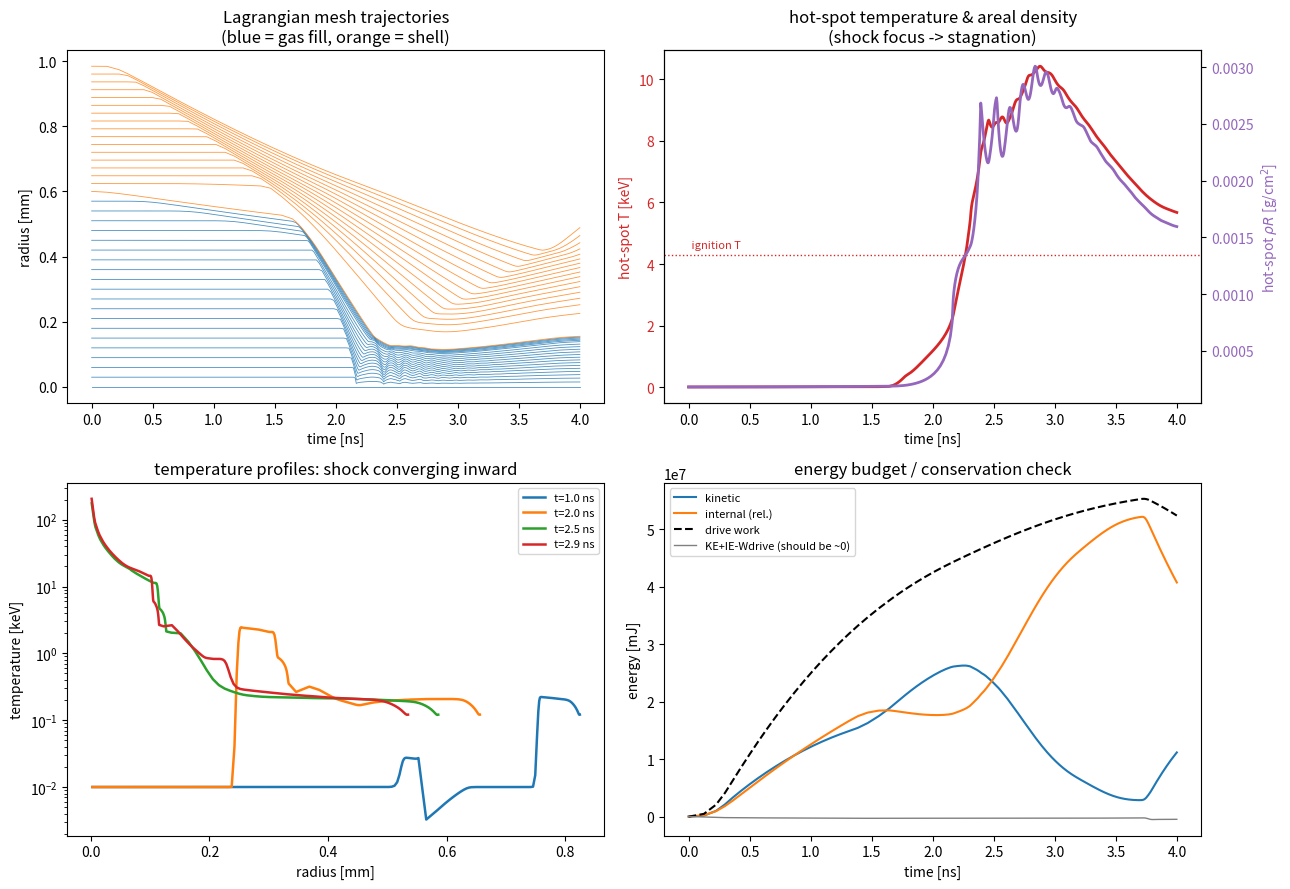

Write Python code to recreate this figure.
"""
Spherical 1-D Lagrangian hydrodynamics -- an ICF implosion, spatially resolved.

Where the 0-D hot-spot and thin-shell rocket models *estimate* the stagnation
state, this one *computes* it: a dense DT shell is driven inward by an applied
ablation pressure, acts as a piston on the central DT gas fill, and launches a
shock that converges on the origin. The shock focuses, the fill is heated and
compressed into a hot spot, and the whole thing rebounds.

Numerics -- the classic staggered-grid Lagrangian scheme (von Neumann &
Richtmyer, Wilkins):
  * mass zones are fixed (Lagrangian): dm[j] never changes, the mesh moves.
  * nodes carry radius r[i] and velocity u[i]; zones carry rho, e, P.
  * shocks are captured with artificial viscosity q (quadratic + linear).
  * ideal-gas EOS, gamma = 5/3, single temperature (T_ion = T_electron).
  * spherical geometry with a reflecting center (r=0, u=0) and a pressure-driven
    outer boundary.

Deliberately a toy: no radiation transport, no conduction, no real EOS, no
instabilities (this is 1-D). But it is a genuine PDE solve -- it conserves
energy to ~1% and shows the converging shock and hot-spot formation directly.

Run:  python3 lagrangian_1d.py
Deps: numpy, scipy(optional, not required), matplotlib
"""

import numpy as np

# ----------------------------------------------------------------------------
# Physical constants (SI) and DT plasma EOS helpers
# ----------------------------------------------------------------------------
KB      = 1.380649e-23
KEV_J   = 1.602176634e-16
MBAR_PA = 1.0e11                     # 1 Mbar in Pa
MI_DT   = 2.5 * 1.66053907e-27       # mean DT ion mass [kg]
GAMMA   = 5.0 / 3.0

# specific internal energy e [J/kg] <-> temperature.  For DT (ions+electrons):
#   e = 3 k T / m_i   ->   T[keV] = e * m_i / (3 * keV_J)
def temperature_keV(e):
    return e * MI_DT / (3.0 * KEV_J)

def energy_from_T(T_keV):
    return 3.0 * T_keV * KEV_J / MI_DT


# ----------------------------------------------------------------------------
# Problem setup: a DT gas fill surrounded by a dense DT shell
# ----------------------------------------------------------------------------
R_FILL   = 0.6e-3          # fill outer radius / shell inner radius [m]
R_OUT    = 1.0e-3          # shell outer radius                     [m]
RHO_FILL = 3.0             # central gas density  [kg/m^3]  (DT fuel gas fill)
RHO_SHELL = 250.0          # shell density        [kg/m^3]  (~0.25 g/cc DT ice)
T0_KEV   = 0.01            # initial (cold) temperature everywhere [keV]

N_FILL   = 120             # zones in the fill
N_SHELL  = 100             # zones in the shell

# Drive: ablation pressure ramped onto the outer surface, then held.
P_MAX    = 150.0 * MBAR_PA  # peak drive pressure   [Pa]  (150 Mbar)
T_RAMP   = 0.3e-9           # ramp time             [s]
T_DRIVE  = 4.0e-9           # drive held until here, then off

# Artificial viscosity + time step
C_Q      = 2.0             # quadratic viscosity coefficient
C_L      = 1.0             # linear viscosity coefficient
CFL      = 0.30
DT_MAX   = 5.0e-12
T_END    = 4.0e-9
MAX_STEPS = 400000

# Ignition bars (from the 0-D hot-spot model) for the closing comparison
T_IGNITE_KEV = 4.3
RHO_R_IGNITE = 0.30


def build_grid():
    """Uniform-in-radius zoning within each region. Returns node/zone arrays."""
    r_fill  = np.linspace(0.0, R_FILL, N_FILL + 1)
    r_shell = np.linspace(R_FILL, R_OUT, N_SHELL + 1)[1:]      # drop shared node
    r = np.concatenate([r_fill, r_shell])                     # N+1 nodes
    N = r.size - 1

    # zone volumes and (fixed) masses
    vol = (4.0 * np.pi / 3.0) * (r[1:] ** 3 - r[:-1] ** 3)
    rho = np.empty(N)
    rho[:N_FILL] = RHO_FILL
    rho[N_FILL:] = RHO_SHELL
    dm = rho * vol                                            # Lagrangian, fixed

    u = np.zeros(N + 1)                                       # start at rest
    e = np.full(N, energy_from_T(T0_KEV))
    P = (GAMMA - 1.0) * rho * e
    is_fill = np.arange(N) < N_FILL
    return r, u, dm, rho, e, P, is_fill


def p_drive(t):
    if t >= T_DRIVE:
        return 0.0
    return P_MAX * min(1.0, t / T_RAMP)


def artificial_viscosity(rho, P, u):
    """Quadratic+linear q, active only in compression (du < 0)."""
    du = u[1:] - u[:-1]
    cs = np.sqrt(GAMMA * np.maximum(P, 0.0) / rho)
    compress = du < 0.0
    q = np.where(compress, C_Q * rho * du ** 2 + C_L * rho * cs * np.abs(du), 0.0)
    return q, du, cs


def step(state, dt, t):
    r, u, dm, rho, e, P = state
    N = rho.size
    q, du, cs = artificial_viscosity(rho, P, u)
    Pq = P + q

    # --- momentum: accelerate nodes ---
    accel = np.zeros(N + 1)
    A = 4.0 * np.pi * r ** 2
    # interior nodes i = 1..N-1  (right zone i, left zone i-1)
    dm_node = 0.5 * (dm[:-1] + dm[1:])
    accel[1:N] = -A[1:N] * (Pq[1:] - Pq[:-1]) / dm_node
    # outer node i = N: external drive pressure on the right
    accel[N] = -A[N] * (p_drive(t) - Pq[-1]) / (0.5 * dm[-1])
    # inner node i = 0 stays at the origin (accel 0)

    u_new = u + dt * accel
    u_new[0] = 0.0
    r_new = r + dt * u_new
    r_new[0] = 0.0
    r_new = np.maximum(r_new, 0.0)
    # keep the mesh monotone (guard against tangling at the focus)
    np.maximum.accumulate(r_new, out=r_new)

    # --- new density from moved mesh ---
    vol_new = (4.0 * np.pi / 3.0) * (r_new[1:] ** 3 - r_new[:-1] ** 3)
    vol_new = np.maximum(vol_new, 1e-30)
    rho_new = dm / vol_new

    # --- energy: implicit ideal-gas update  e^{n+1} solved analytically ---
    dv = 1.0 / rho_new - 1.0 / rho          # change in specific volume
    e_new = (e - (0.5 * P + q) * dv) / (1.0 + 0.5 * (GAMMA - 1.0) * dv * rho_new)
    e_new = np.maximum(e_new, energy_from_T(1e-4))
    P_new = (GAMMA - 1.0) * rho_new * e_new

    return (r_new, u_new, dm, rho_new, e_new, P_new)


def timestep(state, dt_prev):
    r, u, dm, rho, e, P = state
    q, du, cs = artificial_viscosity(rho, P, u)
    dr = r[1:] - r[:-1]
    signal = cs + np.abs(du) + 1e-30
    dt_cfl = CFL * np.min(dr / signal)
    return min(dt_cfl, 1.1 * dt_prev, DT_MAX)


# ----------------------------------------------------------------------------
# Driver
# ----------------------------------------------------------------------------
def run():
    r, u, dm, rho, e, P, is_fill = build_grid()
    state = (r, u, dm, rho, e, P)
    N = rho.size

    t = 0.0
    dt = 1.0e-14
    nsub = 6                                   # sub-sample nodes for the r-t plot
    node_idx = np.arange(0, N + 1, nsub)

    dm_fill = dm[is_fill]
    m_fill = np.sum(dm_fill)

    hist = {"t": [], "r_nodes": [], "Tc": [], "Ths": [], "rhoc": [], "rhoR": [],
            "Rfuel": [], "KE": [], "IE": [], "Wdrive": []}
    snaps = {}
    snap_times = [1.0e-9, 2.0e-9, 2.5e-9, 2.85e-9]    # profiles saved near these
    snap_next = 0
    W_drive = 0.0
    rfuel_min = R_FILL

    for n in range(MAX_STEPS):
        dt = timestep(state, dt)
        r_old = state[0]
        state = step(state, dt, t)
        t += dt
        r, u, dm, rho, e, P = state

        # drive work done on the outer boundary: P_drive * dV_outer
        dV_out = (4.0 * np.pi / 3.0) * (r[-1] ** 3 - r_old[-1] ** 3)
        W_drive += -p_drive(t) * dV_out         # inward motion (dV<0) adds energy

        dr = r[1:] - r[:-1]
        rhoR_hot = np.sum(rho[is_fill] * dr[is_fill]) * 0.1        # g/cm^2
        rfuel_min = min(rfuel_min, r[N_FILL])

        if n % 40 == 0:
            # mass-averaged hot-spot (fill) temperature -- the physical measure;
            # the single central zone is singular at shock focus (Guderley).
            e_hs = np.sum(dm_fill * e[is_fill]) / m_fill
            KE = 0.5 * np.sum(0.5 * (dm[:-1] + dm[1:]) * u[1:-1] ** 2)
            IE = np.sum(dm * e)
            hist["t"].append(t); hist["r_nodes"].append(r[node_idx].copy())
            hist["Tc"].append(temperature_keV(e[0]))
            hist["Ths"].append(temperature_keV(e_hs))
            hist["rhoc"].append(np.max(rho[is_fill]))
            hist["rhoR"].append(rhoR_hot)
            hist["Rfuel"].append(r[N_FILL])              # fuel/shell interface
            hist["KE"].append(KE); hist["IE"].append(IE); hist["Wdrive"].append(W_drive)

        # save a few full profiles for the snapshot panel
        if snap_next < len(snap_times) and t >= snap_times[snap_next]:
            rc = 0.5 * (r[1:] + r[:-1])
            snaps[snap_times[snap_next]] = {
                "r": rc.copy(), "rho": rho.copy(),
                "T": temperature_keV(e).copy(), "u": 0.5 * (u[1:] + u[:-1]).copy()}
            snap_next += 1

        # stop once the fuel has clearly rebounded past peak compression
        if t > 2.0e-9 and r[N_FILL] > 1.6 * rfuel_min:
            break
        if t >= T_END:
            break

    for k in hist:
        hist[k] = np.array(hist[k])
    return hist, snaps, is_fill, node_idx


def peak_conditions(hist):
    i = int(np.argmin(hist["Rfuel"]))                # stagnation = peak convergence
    cr = R_OUT / max(hist["Rfuel"][i], 1e-12)
    return {"t": hist["t"][i], "Ths": hist["Ths"][i], "Tc": np.max(hist["Tc"]),
            "rhoc": hist["rhoc"][i], "rhoR": hist["rhoR"][i], "cr": cr}


def report(hist, pk):
    print("=" * 62)
    print("  1-D LAGRANGIAN IMPLOSION  --  stagnation results")
    print("=" * 62)
    print(f"  drive pressure           : {P_MAX/MBAR_PA:8.0f} Mbar")
    print(f"  time to stagnation       : {pk['t']*1e9:8.2f} ns")
    print(f"  fuel convergence ratio   : {pk['cr']:8.1f}  (R_out / R_fuel_min)")
    print(f"  peak hot-spot density    : {pk['rhoc']/1000:8.2f} g/cc")
    print(f"  hot-spot temperature     : {pk['Ths']:8.2f} keV  (mass-averaged)")
    print(f"  hot-spot areal density   : {pk['rhoR']:8.2f} g/cm^2")
    print(f"  peak shock-focus temp    : {pk['Tc']:8.1f} keV  (central zone; ")
    print(f"                             Guderley singularity -- not physical)")
    # energy conservation check
    tot = hist["KE"] + hist["IE"] - hist["Wdrive"]
    drift = (tot[-1] - tot[0]) / max(abs(hist["Wdrive"][-1]), 1e-30) * 100
    print("-" * 62)
    print(f"  energy conservation drift: {drift:7.2f} %  (of drive work)")
    print("-" * 62)
    ok_T = "PASS" if pk["Ths"] >= T_IGNITE_KEV else "fail"
    ok_R = "PASS" if pk["rhoR"] >= RHO_R_IGNITE else "fail"
    print(f"  vs ignition bar: T    {pk['Ths']:6.2f} keV   (need >= {T_IGNITE_KEV})  [{ok_T}]")
    print(f"                  rhoR  {pk['rhoR']:6.3f} g/cm2 (need >= {RHO_R_IGNITE})  [{ok_R}]")
    print("  -> hot enough (strong shock heating) but not dense enough: a")
    print("     lossless single-shock toy has no ablative compression to build")
    print("     areal density. That is what models 1 & 2 buy you.")
    print("=" * 62)


def make_figure(hist, snaps, is_fill, node_idx, fname="lagrangian_implosion.png"):
    import matplotlib.pyplot as plt

    t_ns = hist["t"] * 1e9
    R = np.vstack(hist["r_nodes"]) * 1e3          # [n_time, n_nodes] in mm
    n_fill_nodes = np.searchsorted(node_idx, N_FILL)

    fig, ax = plt.subplots(2, 2, figsize=(13, 9))

    # (1) r-t diagram: zone-boundary trajectories
    for k in range(R.shape[1]):
        color = "tab:orange" if k >= n_fill_nodes else "tab:blue"
        ax[0, 0].plot(t_ns, R[:, k], color=color, lw=0.6, alpha=0.8)
    ax[0, 0].set_xlabel("time [ns]"); ax[0, 0].set_ylabel("radius [mm]")
    ax[0, 0].set_title("Lagrangian mesh trajectories\n(blue = gas fill, orange = shell)")

    # (2) central conditions vs time
    axr = ax[0, 1]
    axr.plot(t_ns, hist["Ths"], "tab:red", lw=2, label="hot-spot T (mass-avg)")
    axr.set_xlabel("time [ns]"); axr.set_ylabel("hot-spot T [keV]", color="tab:red")
    axr.tick_params(axis="y", labelcolor="tab:red")
    axr.axhline(T_IGNITE_KEV, ls=":", color="tab:red", lw=1)
    axr.text(t_ns[0], T_IGNITE_KEV * 1.05, " ignition T", color="tab:red", fontsize=8)
    ax2 = axr.twinx()
    ax2.plot(t_ns, hist["rhoR"], "tab:purple", lw=2, label="hot-spot rho*R")
    ax2.set_ylabel(r"hot-spot $\rho R$ [g/cm$^2$]", color="tab:purple")
    ax2.tick_params(axis="y", labelcolor="tab:purple")
    axr.set_title("hot-spot temperature & areal density\n(shock focus -> stagnation)")

    # (3) profile snapshots: temperature vs radius
    for tt, s in snaps.items():
        ax[1, 0].plot(s["r"] * 1e3, s["T"], lw=1.8, label=f"t={tt*1e9:.1f} ns")
    ax[1, 0].set_yscale("log")
    ax[1, 0].set_xlabel("radius [mm]"); ax[1, 0].set_ylabel("temperature [keV]")
    ax[1, 0].set_title("temperature profiles: shock converging inward")
    ax[1, 0].legend(fontsize=8)

    # (4) energy conservation
    ax[1, 1].plot(t_ns, hist["KE"] * 1e3, label="kinetic")
    ax[1, 1].plot(t_ns, (hist["IE"] - hist["IE"][0]) * 1e3, label="internal (rel.)")
    ax[1, 1].plot(t_ns, hist["Wdrive"] * 1e3, "k--", label="drive work")
    total = (hist["KE"] + hist["IE"] - hist["IE"][0] - hist["Wdrive"]) * 1e3
    ax[1, 1].plot(t_ns, total, "gray", lw=1, label="KE+IE-Wdrive (should be ~0)")
    ax[1, 1].set_xlabel("time [ns]"); ax[1, 1].set_ylabel("energy [mJ]")
    ax[1, 1].set_title("energy budget / conservation check")
    ax[1, 1].legend(fontsize=8)

    fig.tight_layout()
    fig.savefig(fname, dpi=130)
    print(f"Saved figure -> {fname}")
    try:
        plt.show()
    except Exception:
        pass


def main():
    hist, snaps, is_fill, node_idx = run()
    pk = peak_conditions(hist)
    report(hist, pk)
    make_figure(hist, snaps, is_fill, node_idx)


if __name__ == "__main__":
    main()


# ----------------------------------------------------------------------------
# NOTES / things to try -------------------------------------------------------
#
# * The r-t diagram (top-left) is the payoff: watch the orange shell accelerate
#   inward, drive a shock (steepening blue lines) into the fill, and the shock
#   converge on r=0 where the trajectories pinch -- that pinch is the hot spot.
#
# * Central T spikes when the shock focuses, then again (harder) at stagnation
#   when the shell arrives. Push P_MAX up and stagnation gets hotter.
#
# * Resolution: bump N_FILL to sharpen the converging shock (Guderley focusing
#   is singular -- a toy code rounds the peak off; more zones = higher spike).
#
# * Energy conservation (bottom-right) is the validity check: KE + IE - drive
#   work should stay near zero. Artificial viscosity leaks a little; the printed
#   drift is the honest error bar on the peak temperature.
#
# Deliberate simplifications (biggest first):
#   - no radiation transport or electron conduction (both cool the hot spot)
#   - ideal-gas EOS (real DT is partially degenerate/Fermi in the cold shell)
#   - single temperature; no alpha heating / burn (couple in the 0-D model!)
#   - 1-D, so no Rayleigh-Taylor -- the real spoiler of hot-spot formation
#   - piston drive, not a resolved ablation front
# ----------------------------------------------------------------------------
